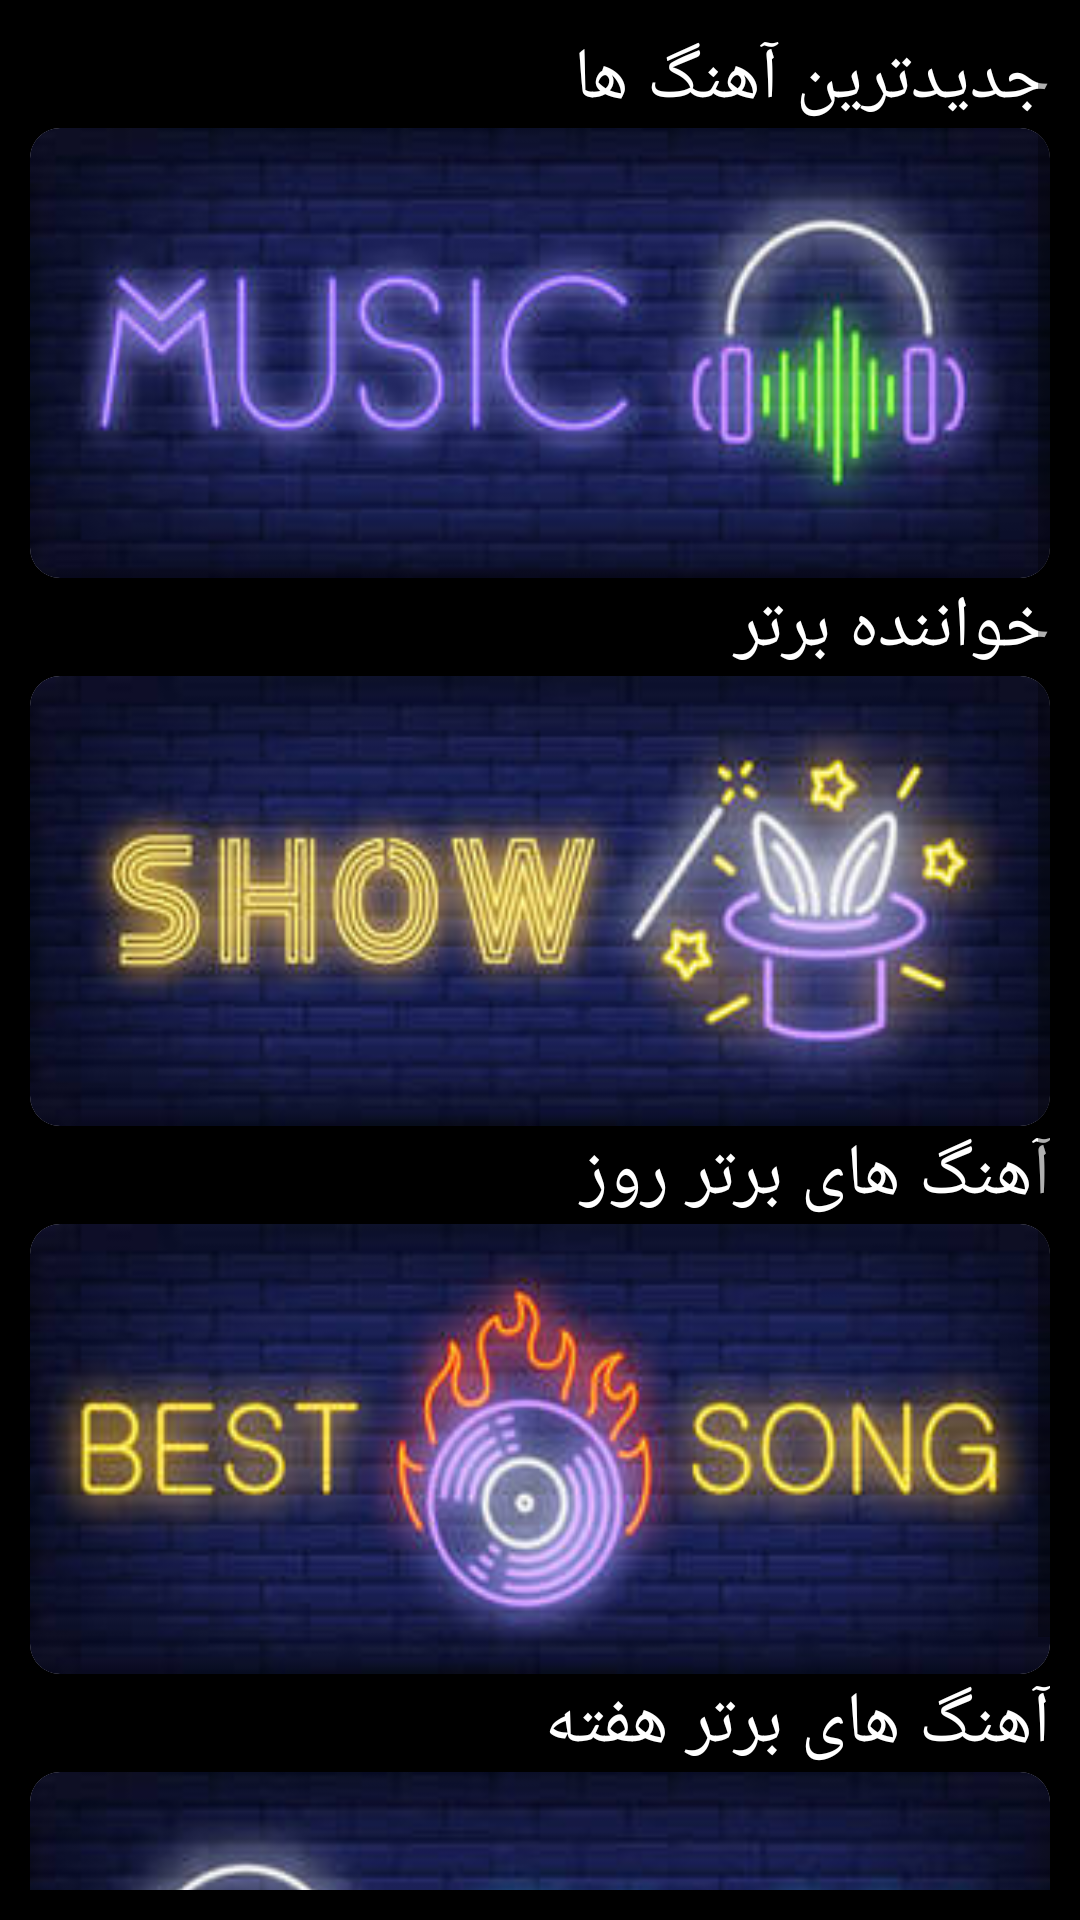

Write the Android layout XML for this screen, with the resource values it uses.
<!-- AndroidManifest.xml: application theme Theme.AppCompat.Light.NoActionBar -->
<!-- res/layout/fragment_home.xml -->
<?xml version="1.0" encoding="utf-8"?>
<androidx.constraintlayout.widget.ConstraintLayout xmlns:android="http://schemas.android.com/apk/res/android"
    xmlns:app="http://schemas.android.com/apk/res-auto"
    xmlns:tools="http://schemas.android.com/tools"
    android:layout_width="match_parent"
    android:layout_height="match_parent"
    android:id="@+id/home_fragment"
    android:orientation="vertical"
    >

    <ScrollView
        android:layout_width="match_parent"
        android:layout_height="match_parent"
        android:background="#000"
        android:contentDescription="@string/app_name"
        android:padding="10dp"
        app:layout_constraintBottom_toBottomOf="parent"
        app:layout_constraintEnd_toEndOf="parent"
        app:layout_constraintStart_toStartOf="parent"
        app:layout_constraintTop_toTopOf="parent">

        <LinearLayout
            android:layout_width="match_parent"
            android:layout_height="wrap_content"
            android:layoutDirection="rtl"
            android:orientation="vertical">

            <TextView
                android:layout_width="match_parent"
                android:layout_height="match_parent"
                android:fontFamily="@font/yekan"
                android:text="جدیدترین آهنگ ها"
                android:textColor="#fff"
                android:textSize="24sp" />

            <androidx.cardview.widget.CardView
                android:layout_width="match_parent"
                android:layout_height="150dp"
                app:cardCornerRadius="10dp"
                >

                <ImageView
                    android:id="@+id/dayTrend"
                    android:layout_width="match_parent"
                    android:layout_height="150dp"
                    android:background="@drawable/music_song"/>
            </androidx.cardview.widget.CardView>

            <TextView
                android:layout_width="match_parent"
                android:layout_height="match_parent"
                android:fontFamily="@font/yekan"
                android:text="خواننده برتر"
                android:textColor="#fff"
                android:textSize="24sp" />

            <androidx.cardview.widget.CardView
                android:layout_width="match_parent"
                android:layout_height="150dp"
                app:cardCornerRadius="10dp">

                <ImageView
                    android:id="@+id/artistTrend"
                    android:layout_width="match_parent"
                    android:layout_height="150dp"
                    android:background="@drawable/show_singer"/>
            </androidx.cardview.widget.CardView>

            <TextView
                android:layout_width="match_parent"
                android:layout_height="match_parent"
                android:fontFamily="@font/yekan"
                android:text="آهنگ های برتر روز"
                android:textColor="#fff"
                android:textSize="24sp" />

            <androidx.cardview.widget.CardView
                android:layout_width="match_parent"
                android:layout_height="150dp"
                app:cardCornerRadius="10dp">

                <ImageView
                    android:id="@+id/bestSongDay"
                    android:layout_width="match_parent"
                    android:layout_height="150dp"
                    android:background="@drawable/best_song"/>

            </androidx.cardview.widget.CardView>

            <TextView
                android:layout_width="match_parent"
                android:layout_height="match_parent"
                android:fontFamily="@font/yekan"
                android:text="آهنگ های برتر هفته"
                android:textColor="#fff"
                android:textSize="24sp" />

            <androidx.cardview.widget.CardView
                android:layout_width="match_parent"
                android:layout_height="150dp"
                app:cardCornerRadius="10dp">

                <ImageView
                    android:id="@+id/bestSongWeek"
                    android:layout_width="match_parent"
                    android:layout_height="150dp"
                    android:background="@drawable/play_song" />
            </androidx.cardview.widget.CardView>
        </LinearLayout>

    </ScrollView>
</androidx.constraintlayout.widget.ConstraintLayout>
<!-- resources referenced by this layout -->
<resources>
  <!-- drawable best_song: jpg bitmap (drawable-v24, 35526 bytes) -->
  <!-- drawable music_song: jpg bitmap (drawable-v24, 41234 bytes) -->
  <!-- drawable play_song: jpg bitmap (drawable-v24, 41870 bytes) -->
  <!-- drawable show_singer: jpg bitmap (drawable-v24, 34567 bytes) -->
  <string name="app_name">Melobit</string>
</resources>
